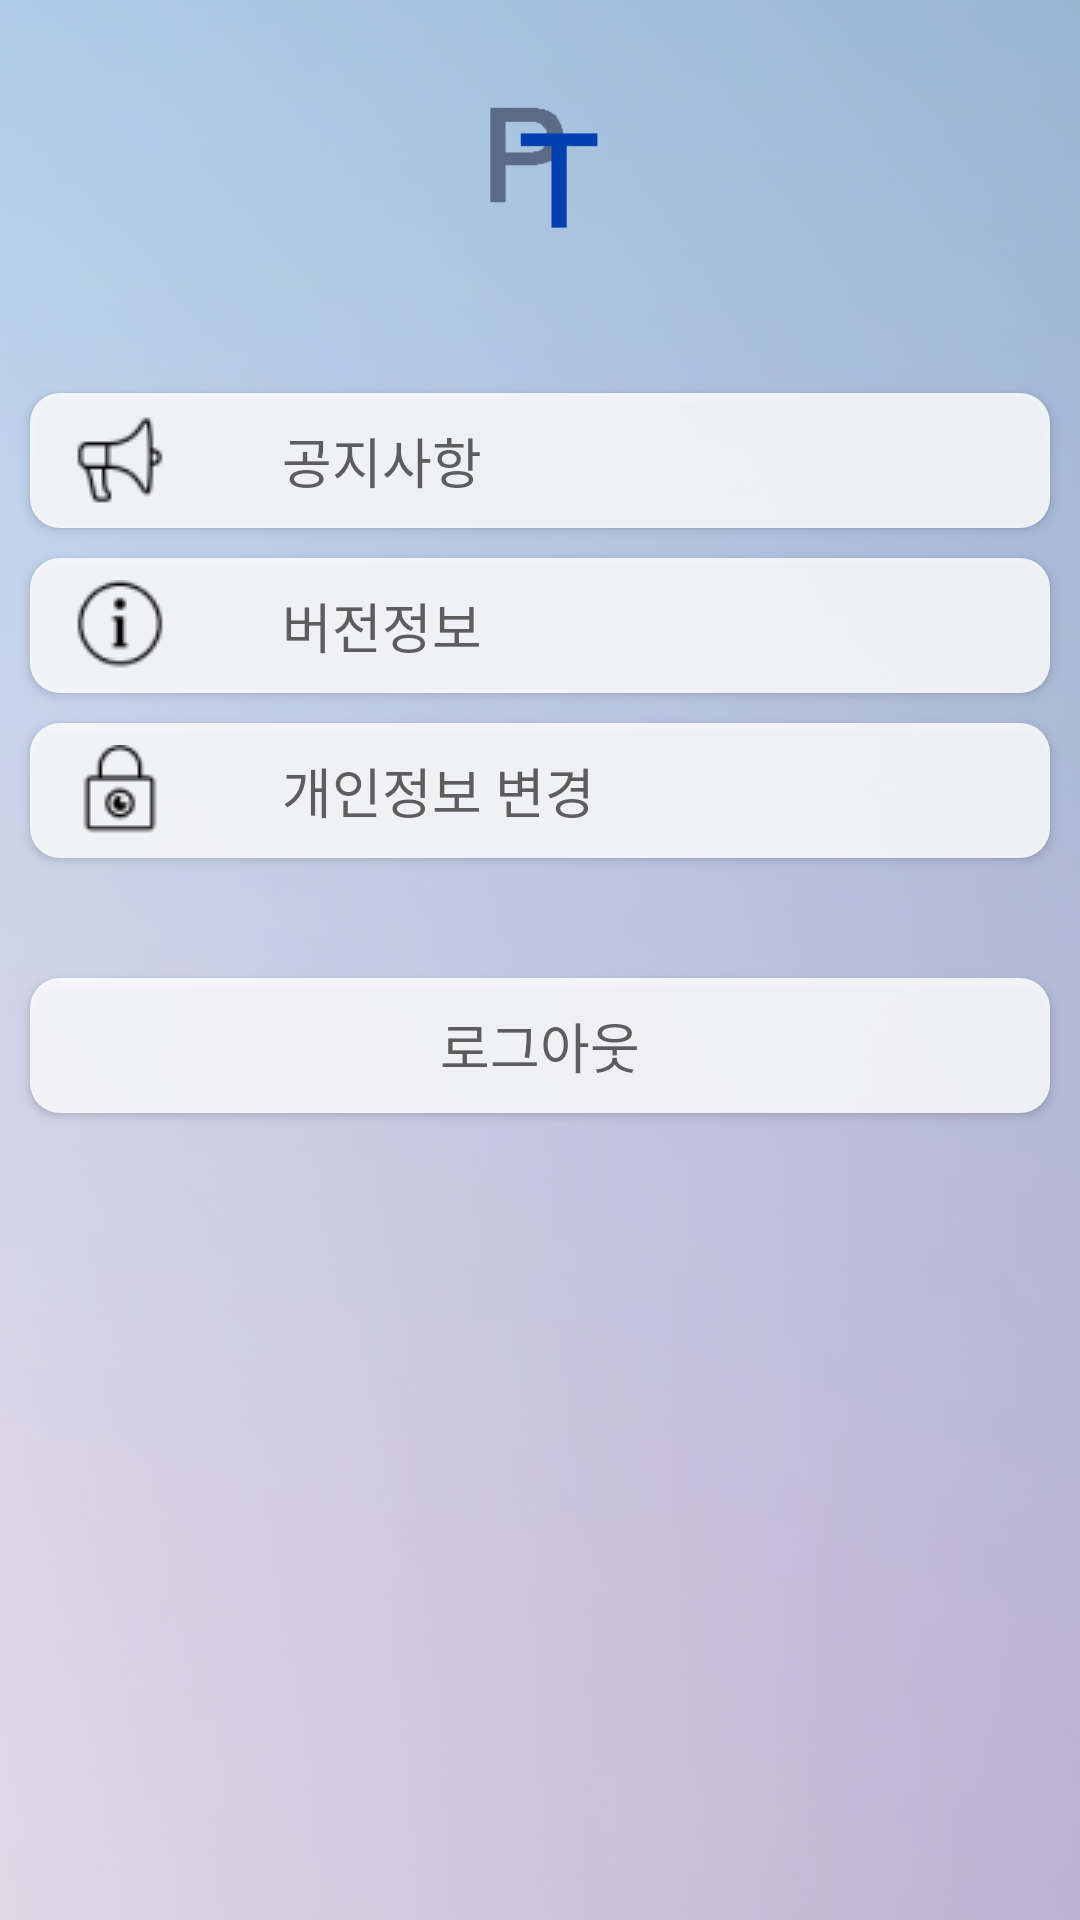

Here is an Android app screen rendered from its layout file. Give the layout XML and the strings, colors and styles it references.
<!-- AndroidManifest.xml: application theme Theme.pt_dfinal -->
<!-- res/layout/activity_setting.xml -->
<?xml version="1.0" encoding="utf-8"?>
<androidx.constraintlayout.widget.ConstraintLayout xmlns:android="http://schemas.android.com/apk/res/android"
    xmlns:app="http://schemas.android.com/apk/res-auto"
    xmlns:tools="http://schemas.android.com/tools"
    android:layout_width="match_parent"
    android:layout_height="match_parent"
    android:background="@drawable/aaal"
    tools:context=".SettingActivity">

    <TextView
        android:id="@+id/mypageInbody"
        android:layout_width="wrap_content"
        android:layout_height="wrap_content"
        android:layout_marginTop="55dp"
        android:textColor="#FFFFFF"
        android:textSize="24sp"
        app:layout_constraintEnd_toEndOf="parent"
        app:layout_constraintStart_toStartOf="parent"
        app:layout_constraintTop_toTopOf="parent" />


    <android.widget.Button
        android:id="@+id/setLogout"
        android:layout_width="340dp"
        android:layout_height="45dp"
        android:layout_marginTop="40dp"
        android:background="@drawable/button_etc"
        android:backgroundTint="#FFFFFF"
        android:onClick="btn_logout"
        android:text="로그아웃"
        android:textColor="#5D5D5D"
        android:textSize="18sp"
        app:layout_constraintEnd_toEndOf="parent"
        app:layout_constraintStart_toStartOf="parent"
        app:layout_constraintTop_toBottomOf="@+id/setProfile"
        tools:ignore="MissingConstraints,TouchTargetSizeCheck" />

    <android.widget.Button
        android:id="@+id/setNotice"
        android:layout_width="340dp"
        android:layout_height="45dp"
        android:layout_marginTop="50dp"
        android:drawableLeft="@drawable/notice"
        android:paddingLeft="15dp"
        android:background="@drawable/button_etc"
        android:backgroundTint="#FFFFFF"
        android:onClick="Notice"
        android:text="         공지사항"
        android:textAlignment="textStart"
        android:textColor="#5D5D5D"
        android:textSize="18sp"
        app:layout_constraintEnd_toEndOf="parent"
        app:layout_constraintHorizontal_bias="0.5"
        app:layout_constraintStart_toStartOf="parent"
        app:layout_constraintTop_toBottomOf="@+id/imageView6"
        tools:ignore="MissingConstraints,TouchTargetSizeCheck" />

    <android.widget.Button
        android:id="@+id/setUpdate"
        android:layout_width="340dp"
        android:layout_height="45dp"
        android:layout_marginTop="10dp"
        android:drawableLeft="@drawable/version_info"
        android:paddingLeft="15dp"
        android:background="@drawable/button_etc"
        android:backgroundTint="#FFFFFF"
        android:onClick="Version"
        android:text="         버전정보"
        android:textAlignment="viewStart"
        android:textColor="#5D5D5D"
        android:textSize="18sp"
        app:layout_constraintEnd_toEndOf="@+id/setNotice"
        app:layout_constraintHorizontal_bias="0.5"
        app:layout_constraintStart_toStartOf="@+id/setNotice"
        app:layout_constraintTop_toBottomOf="@+id/setNotice"
        tools:ignore="MissingConstraints,TouchTargetSizeCheck" />

    <android.widget.Button
        android:id="@+id/setProfile"
        android:layout_width="340dp"
        android:layout_height="45dp"
        android:layout_marginTop="10dp"
        android:drawableLeft="@drawable/infoupdate"
        android:paddingLeft="15dp"
        android:background="@drawable/button_etc"
        android:backgroundTint="#FFFFFF"
        android:onClick="RegisterUpdate"
        android:text="         개인정보 변경"
        android:textAlignment="textStart"
        android:textColor="#5D5D5D"
        android:textSize="18sp"
        app:layout_constraintEnd_toEndOf="@+id/setUpdate"
        app:layout_constraintHorizontal_bias="0.5"
        app:layout_constraintStart_toStartOf="@+id/setUpdate"
        app:layout_constraintTop_toBottomOf="@+id/setUpdate"
        tools:ignore="MissingConstraints,TouchTargetSizeCheck" />

    <android.widget.Button
        android:id="@+id/setDelete"
        android:layout_width="340dp"
        android:layout_height="45dp"
        android:layout_marginTop="32dp"
        android:layout_marginBottom="280dp"
        android:background="@drawable/button_etc"
        android:backgroundTint="#FFFFFF"
        android:onClick="delete"
        android:text="탈퇴하기"
        android:textColor="#5D5D5D"
        android:textSize="18sp"
        app:layout_constraintBottom_toBottomOf="parent"
        app:layout_constraintEnd_toEndOf="parent"
        app:layout_constraintHorizontal_bias="0.5"
        app:layout_constraintStart_toStartOf="parent"
        app:layout_constraintTop_toBottomOf="@+id/setLogout"
        tools:ignore="MissingConstraints,TouchTargetSizeCheck" />

    <ImageView
        android:id="@+id/imageView6"
        android:layout_width="70dp"
        android:layout_height="51dp"
        android:layout_marginTop="30dp"
        app:layout_constraintEnd_toEndOf="parent"
        app:layout_constraintStart_toStartOf="parent"
        app:layout_constraintTop_toTopOf="parent"
        app:srcCompat="@drawable/logo" />

</androidx.constraintlayout.widget.ConstraintLayout>
<!-- resources referenced by this layout -->
<resources>
  <!-- drawable aaal: png bitmap (drawable-v24, 96841 bytes) -->
  <!-- drawable button_etc (drawable-hdpi) -->
  <?xml version="1.0" encoding="utf-8"?>
  <shape xmlns:android="http://schemas.android.com/apk/res/android"
      android:shape="rectangle">
  
      # 테두리 내부 색상
      <solid android:color="#D7FFFFFF"/>
  
      # 테두리 모서리 설정
      <corners
          android:radius="10dp" />
  
  </shape>
  <!-- drawable infoupdate: png bitmap (drawable, 700 bytes) -->
  <!-- drawable logo: png bitmap (drawable, 1814 bytes) -->
  <!-- drawable notice: png bitmap (drawable, 811 bytes) -->
  <!-- drawable version_info: png bitmap (drawable, 770 bytes) -->
  <style name="Theme.pt_dfinal" parent="Theme.MaterialComponents.DayNight.DarkActionBar">
          
          
          
          <item name="colorOnPrimary">@color/white</item>
          
          <item name="colorSecondary">@color/teal_200</item>
          <item name="colorSecondaryVariant">@color/teal_700</item>
          <item name="colorOnSecondary">@color/black</item>
          
          <item name="android:statusBarColor" tools:targetApi="l">?attr/colorPrimaryVariant</item>
          
  
          <item name="colorAccent">@color/colorPT2</item>
  
          <item name="colorPrimary">@color/colorPT2</item>
          <item name="colorPrimaryVariant">@color/colorPT</item>
  
          
          <item name="windowActionBar">false</item>
          <item name="windowNoTitle">true</item>
          <item name="android:windowFullscreen">true</item>
  
  
      </style>
  <color name="white">#FFFFFFFF</color>
  <color name="teal_200">#FF03DAC5</color>
  <color name="teal_700">#FF018786</color>
  <color name="black">#FF000000</color>
  <color name="colorPT2">#699CBE</color>
  <color name="colorPT">#4B6DA1</color>
</resources>
